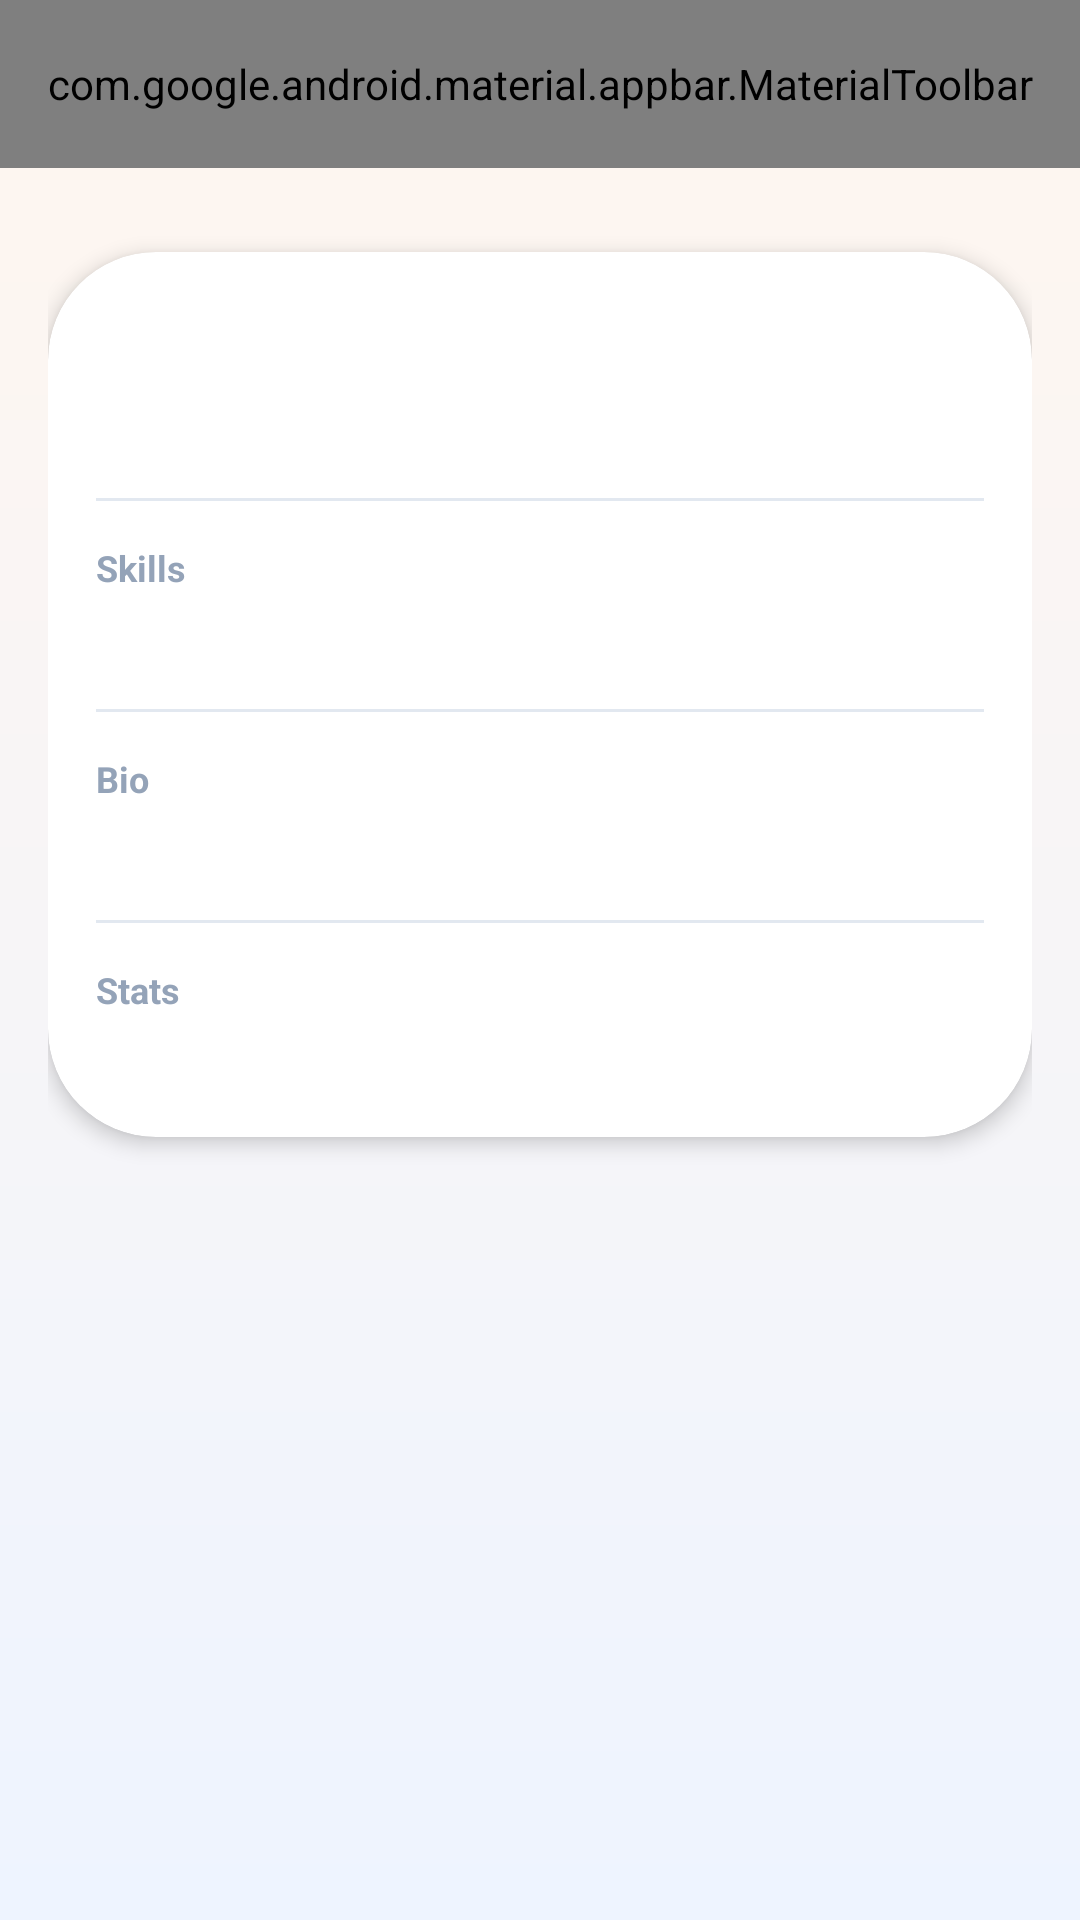

Reconstruct the res/layout file that produces this screen, plus the resources it refers to.
<!-- AndroidManifest.xml: application theme Theme.Verson1 -->
<!-- res/layout/activity_worker_public_profile.xml -->
<?xml version="1.0" encoding="utf-8"?>
<androidx.constraintlayout.widget.ConstraintLayout xmlns:android="http://schemas.android.com/apk/res/android"
    xmlns:app="http://schemas.android.com/apk/res-auto"
    android:layout_width="match_parent"
    android:layout_height="match_parent"
    android:background="@drawable/bg_screen_gradient">

    <com.google.android.material.appbar.MaterialToolbar
        android:id="@+id/toolbar"
        android:layout_width="match_parent"
        android:layout_height="?attr/actionBarSize"
        android:background="@drawable/bg_hero_gradient"
        app:layout_constraintTop_toTopOf="parent"
        app:menu="@menu/menu_toolbar_sign_out"
        app:navigationIcon="?attr/homeAsUpIndicator"
        app:navigationIconTint="#FFFFFF"
        app:popupTheme="@style/ThemeOverlay.MaterialComponents.Light"
        app:title="Worker profile"
        app:titleTextColor="#FFFFFF" />

    <androidx.core.widget.NestedScrollView
        android:layout_width="match_parent"
        android:layout_height="0dp"
        android:clipToPadding="false"
        android:fillViewport="true"
        android:padding="@dimen/screen_padding_horizontal"
        app:layout_constraintBottom_toBottomOf="parent"
        app:layout_constraintTop_toBottomOf="@id/toolbar">

        <LinearLayout
            android:layout_width="match_parent"
            android:layout_height="wrap_content"
            android:orientation="vertical">

            <androidx.cardview.widget.CardView
                android:layout_width="match_parent"
                android:layout_height="wrap_content"
                android:layout_marginTop="12dp"
                app:cardBackgroundColor="@color/bg_card"
                app:cardCornerRadius="@dimen/card_corner_radius_large"
                app:cardElevation="@dimen/card_elevation">

                <LinearLayout
                    android:layout_width="match_parent"
                    android:layout_height="wrap_content"
                    android:orientation="vertical"
                    android:padding="@dimen/card_inner_padding">

                    <TextView
                        android:id="@+id/tv_name"
                        android:layout_width="match_parent"
                        android:layout_height="wrap_content"
                        android:textColor="@color/text_primary"
                        android:textSize="@dimen/text_title"
                        android:textStyle="bold" />

                    <TextView
                        android:id="@+id/tv_meta"
                        android:layout_width="match_parent"
                        android:layout_height="wrap_content"
                        android:layout_marginTop="6dp"
                        android:textColor="@color/text_secondary"
                        android:textSize="@dimen/text_body" />

                    <View
                        android:layout_width="match_parent"
                        android:layout_height="1dp"
                        android:layout_marginVertical="14dp"
                        android:background="@color/card_border" />

                    <TextView
                        android:layout_width="wrap_content"
                        android:layout_height="wrap_content"
                        android:text="Skills"
                        android:textColor="@color/text_muted"
                        android:textSize="@dimen/text_caption"
                        android:textStyle="bold" />

                    <TextView
                        android:id="@+id/tv_skills"
                        android:layout_width="match_parent"
                        android:layout_height="wrap_content"
                        android:layout_marginTop="6dp"
                        android:textColor="@color/text_primary"
                        android:textSize="@dimen/text_body" />

                    <View
                        android:layout_width="match_parent"
                        android:layout_height="1dp"
                        android:layout_marginVertical="14dp"
                        android:background="@color/card_border" />

                    <TextView
                        android:layout_width="wrap_content"
                        android:layout_height="wrap_content"
                        android:text="Bio"
                        android:textColor="@color/text_muted"
                        android:textSize="@dimen/text_caption"
                        android:textStyle="bold" />

                    <TextView
                        android:id="@+id/tv_bio"
                        android:layout_width="match_parent"
                        android:layout_height="wrap_content"
                        android:layout_marginTop="6dp"
                        android:textColor="@color/text_primary"
                        android:textSize="@dimen/text_body" />

                    <View
                        android:layout_width="match_parent"
                        android:layout_height="1dp"
                        android:layout_marginVertical="14dp"
                        android:background="@color/card_border" />

                    <TextView
                        android:layout_width="wrap_content"
                        android:layout_height="wrap_content"
                        android:text="Stats"
                        android:textColor="@color/text_muted"
                        android:textSize="@dimen/text_caption"
                        android:textStyle="bold" />

                    <TextView
                        android:id="@+id/tv_stats"
                        android:layout_width="match_parent"
                        android:layout_height="wrap_content"
                        android:layout_marginTop="6dp"
                        android:textColor="@color/text_primary"
                        android:textSize="@dimen/text_body" />

                </LinearLayout>
            </androidx.cardview.widget.CardView>

        </LinearLayout>
    </androidx.core.widget.NestedScrollView>

    <ProgressBar
        android:id="@+id/progress"
        android:layout_width="48dp"
        android:layout_height="48dp"
        android:indeterminateTint="@color/brand_primary"
        android:visibility="gone"
        app:layout_constraintBottom_toBottomOf="parent"
        app:layout_constraintEnd_toEndOf="parent"
        app:layout_constraintStart_toStartOf="parent"
        app:layout_constraintTop_toTopOf="parent" />

</androidx.constraintlayout.widget.ConstraintLayout>
<!-- resources referenced by this layout -->
<resources>
  <color name="bg_card">#FFFFFF</color>
  <color name="brand_primary">#FF5E2C</color>
  <color name="card_border">#E2E8F0</color>
  <color name="text_muted">#94A3B8</color>
  <color name="text_primary">#0F172A</color>
  <color name="text_secondary">#475569</color>
  <dimen name="card_corner_radius_large">36dp</dimen>
  <dimen name="card_elevation">4dp</dimen>
  <dimen name="card_inner_padding">16dp</dimen>
  <dimen name="screen_padding_horizontal">16dp</dimen>
  <dimen name="text_body">14sp</dimen>
  <dimen name="text_caption">12sp</dimen>
  <dimen name="text_title">20sp</dimen>
  <!-- drawable bg_hero_gradient (drawable) -->
  <?xml version="1.0" encoding="utf-8"?>
  <shape xmlns:android="http://schemas.android.com/apk/res/android"
      android:shape="rectangle">
      <gradient
          android:type="linear"
          android:angle="135"
          android:startColor="@color/bg_gradient_start"
          android:centerColor="@color/bg_gradient_mid"
          android:endColor="@color/bg_gradient_end" />
      <corners
          android:bottomLeftRadius="28dp"
          android:bottomRightRadius="28dp"
          android:topLeftRadius="0dp"
          android:topRightRadius="0dp" />
  </shape>
  <!-- drawable bg_screen_gradient (drawable) -->
  <?xml version="1.0" encoding="utf-8"?>
  <shape xmlns:android="http://schemas.android.com/apk/res/android"
      android:shape="rectangle">
      <gradient
          android:angle="270"
          android:startColor="@color/bg_shell_top"
          android:endColor="@color/bg_shell_bottom" />
  </shape>
  <style name="Theme.Verson1" parent="Base.Theme.Verson1" />
  <color name="bg_gradient_start">#FF7A45</color>
  <color name="bg_gradient_mid">#FF5E2C</color>
  <color name="bg_gradient_end">#D84315</color>
  <color name="bg_shell_top">#FFF6EF</color>
  <color name="bg_shell_bottom">#EEF4FF</color>
  <color name="brand_primary_dark">#D84315</color>
  <color name="white">#FFFFFF</color>
  <color name="brand_secondary">#4F46E5</color>
  <color name="brand_secondary_dark">#3730A3</color>
  <color name="bg_main">#F5F7FB</color>
  <color name="status_error">#EF4444</color>
  <style name="ThemeOverlay.ShiftSync.Dialog" parent="ThemeOverlay.MaterialComponents.MaterialAlertDialog">
          <item name="colorPrimary">@color/brand_primary</item>
          <item name="materialAlertDialogTitleTextStyle">@style/TextAppearance.ShiftSync.DialogTitle</item>
      </style>
  <style name="ThemeOverlay.ShiftSync.BottomSheet" parent="ThemeOverlay.MaterialComponents.BottomSheetDialog">
          <item name="bottomSheetStyle">@style/Widget.ShiftSync.BottomSheet</item>
      </style>
  <style name="TextAppearance.ShiftSync.DialogTitle" parent="TextAppearance.MaterialComponents.Headline6">
          <item name="android:textColor">@color/text_primary</item>
          <item name="android:textStyle">bold</item>
      </style>
  <style name="Widget.ShiftSync.BottomSheet" parent="Widget.MaterialComponents.BottomSheet.Modal">
          <item name="shapeAppearanceOverlay">@style/ShapeAppearance.ShiftSync.BottomSheet</item>
          <item name="backgroundTint">@color/bg_card</item>
      </style>
  <style name="ShapeAppearance.ShiftSync.BottomSheet" parent="">
          <item name="cornerFamily">rounded</item>
          <item name="cornerSizeTopLeft">24dp</item>
          <item name="cornerSizeTopRight">24dp</item>
      </style>
</resources>
